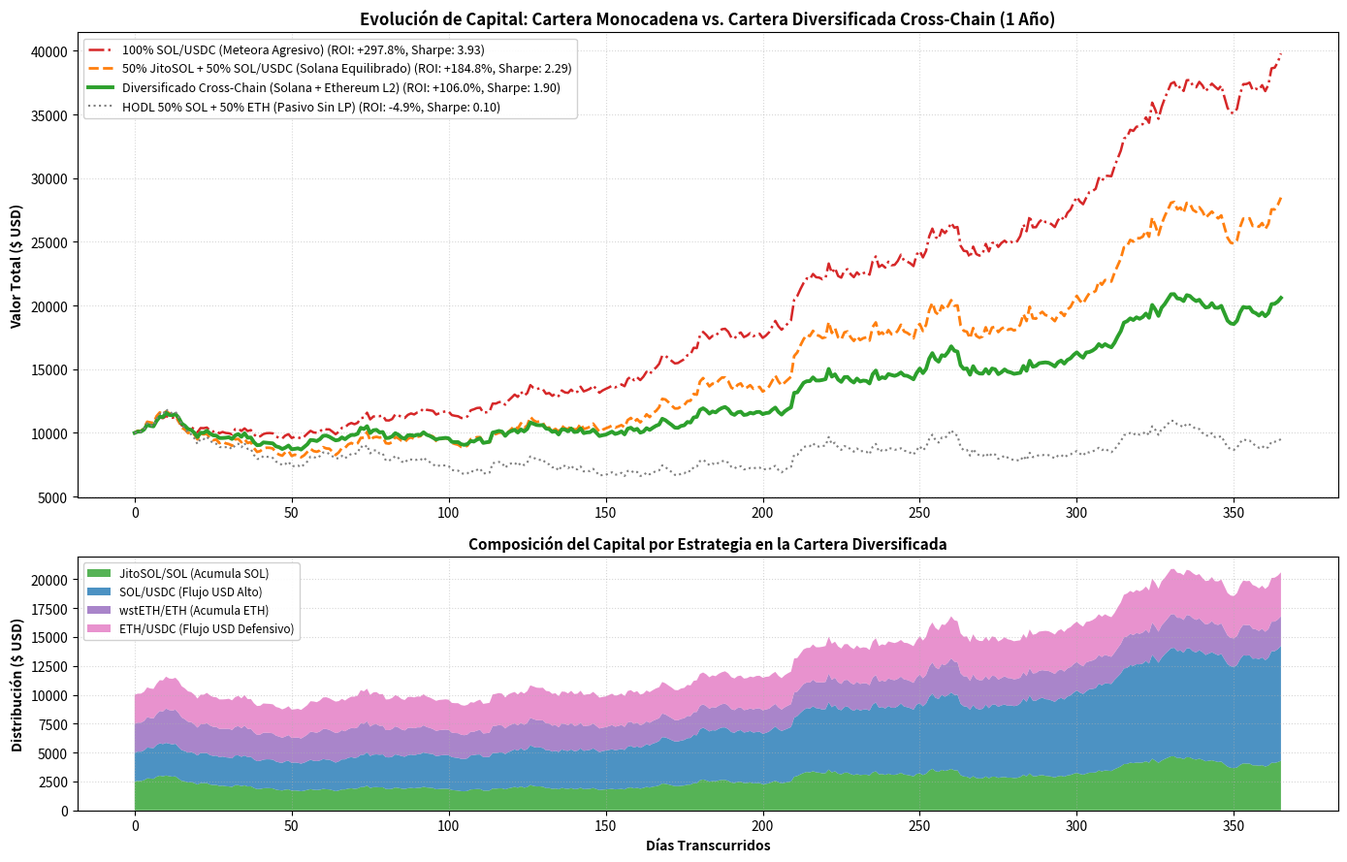

The script that saved this image: (Note: this script raises an exception after producing the figure.)
"""
Portfolio Diversification Quantitative Study:
Solana (Meteora DLMM) + Ethereum L2 (Uniswap v3 / Aerodrome)
Compares:
  Portfolio 1: 100% SOL/USDC (Single-pool aggressive)
  Portfolio 2: 50% JitoSOL/SOL + 50% SOL/USDC (Solana-only balanced)
  Portfolio 3: 4-Way Diversified Cross-Chain:
               25% JitoSOL/SOL (Meteora)
               25% SOL/USDC (Meteora)
               25% wstETH/ETH (Uniswap v3 L2)
               25% ETH/USDC (Uniswap v3 L2)
  Portfolio 4: Passive HODL Benchmark (50% SOL + 50% ETH)
"""

import numpy as np
import pandas as pd
import matplotlib.pyplot as plt
import os
import json

# Set seed for reproducibility
np.random.seed(42)

def simulate_portfolio_dynamics(days=365, initial_capital=10000.0):
    dt_days = 1.0 / 365.25
    n_days = days
    
    # 1. Market Asset Prices (Correlated Geometric Brownian Motion)
    # Annual parameters:
    mu_sol, sigma_sol = 0.20, 0.75 # SOL: 20% drift, 75% vol
    mu_eth, sigma_eth = 0.15, 0.52 # ETH: 15% drift, 52% vol
    rho = 0.72                     # Correlation SOL-ETH
    
    # Covariance Matrix
    cov = np.array([
        [1.0, rho],
        [rho, 1.0]
    ])
    chol = np.linalg.cholesky(cov)
    
    # Standard normal draws
    z_uncorr = np.random.normal(0, 1, (2, n_days))
    z_corr = chol @ z_uncorr
    
    # Prices
    ret_sol = (mu_sol - 0.5 * sigma_sol**2) * dt_days + sigma_sol * np.sqrt(dt_days) * z_corr[0]
    ret_eth = (mu_eth - 0.5 * sigma_eth**2) * dt_days + sigma_eth * np.sqrt(dt_days) * z_corr[1]
    
    sol_prices = np.zeros(n_days + 1)
    eth_prices = np.zeros(n_days + 1)
    sol_prices[0] = 150.0
    eth_prices[0] = 2800.0
    sol_prices[1:] = sol_prices[0] * np.exp(np.cumsum(ret_sol))
    eth_prices[1:] = eth_prices[0] * np.exp(np.cumsum(ret_eth))
    
    # Pegged ratios (drifting with staking yields)
    jitosol_ratio = 1.07 * np.exp(0.075 * np.linspace(0, days/365.25, n_days + 1))
    wsteth_ratio = 1.18 * np.exp(0.035 * np.linspace(0, days/365.25, n_days + 1))
    
    # 2. Daily Yield & Fee Generation Engine
    # Pool net daily fee rates (annualized rates converted to daily compounded):
    # - JitoSOL/SOL on Meteora: ~48% APR in SOL (micro range, almost 0 IL)
    # - SOL/USDC on Meteora: ~140% APR in USD (dynamic ATR bands, accounting for LVR)
    # - wstETH/ETH on L2: ~20% APR in ETH (tight range, 0 IL)
    # - ETH/USDC on L2: ~55% APR in USD (lower vol, fewer rebalances than SOL)
    
    daily_apr_jitosol = 0.48 / 365.25
    daily_apr_sol_usdc = 1.40 / 365.25
    daily_apr_wsteth = 0.20 / 365.25
    daily_apr_eth_usdc = 0.55 / 365.25
    
    # Tracking components for Portfolio 3 (Cross-Chain Diversified)
    cap_per_bucket = initial_capital / 4.0 # $2,500 each
    
    # Bucket 1: JitoSOL/SOL ($2,500 denominated in SOL)
    sol_b1 = cap_per_bucket / sol_prices[0]
    val_b1_series = np.zeros(n_days + 1)
    sol_b1_accum = sol_b1
    
    # Bucket 2: SOL/USDC ($2,500 in USD)
    val_b2 = cap_per_bucket
    val_b2_series = np.zeros(n_days + 1)
    
    # Bucket 3: wstETH/ETH ($2,500 denominated in ETH)
    eth_b3 = cap_per_bucket / eth_prices[0]
    val_b3_series = np.zeros(n_days + 1)
    eth_b3_accum = eth_b3
    
    # Bucket 4: ETH/USDC ($2,500 in USD)
    val_b4 = cap_per_bucket
    val_b4_series = np.zeros(n_days + 1)
    
    # Portfolio 1: 100% SOL/USDC
    val_p1 = initial_capital
    val_p1_series = np.zeros(n_days + 1)
    
    # Portfolio 2: 50% JitoSOL/SOL + 50% SOL/USDC (Solana Only)
    p2_sol_bucket = (initial_capital * 0.50) / sol_prices[0]
    p2_usdc_bucket = initial_capital * 0.50
    val_p2_series = np.zeros(n_days + 1)
    
    # Benchmark: HODL 50% SOL + 50% ETH (No LP, no fees)
    hodl_sol_qty = (initial_capital * 0.50) / sol_prices[0]
    hodl_eth_qty = (initial_capital * 0.50) / eth_prices[0]
    val_hodl_series = np.zeros(n_days + 1)
    
    for t in range(n_days + 1):
        p_sol = sol_prices[t]
        p_eth = eth_prices[t]
        
        # Benchmark HODL
        val_hodl_series[t] = hodl_sol_qty * p_sol + hodl_eth_qty * p_eth
        
        if t == 0:
            val_b1_series[0] = cap_per_bucket
            val_b2_series[0] = cap_per_bucket
            val_b3_series[0] = cap_per_bucket
            val_b4_series[0] = cap_per_bucket
            val_p1_series[0] = initial_capital
            val_p2_series[0] = initial_capital
            continue
            
        # Daily IL / price effect on CLMM LP positions:
        # For SOL/USDC: 50% delta to SOL price + IL drag when price moves
        sol_ret_day = ret_sol[t-1]
        eth_ret_day = ret_eth[t-1]
        
        # DLMM position value change: delta ~0.50 * underlying return - small daily divergence variance
        dlmm_sol_val_delta = 0.50 * (p_sol / sol_prices[t-1] - 1.0) - 0.0003
        dlmm_eth_val_delta = 0.50 * (p_eth / eth_prices[t-1] - 1.0) - 0.0002
        
        # Portfolio 1 (100% SOL/USDC)
        val_p1 = val_p1 * (1.0 + dlmm_sol_val_delta + daily_apr_sol_usdc)
        val_p1_series[t] = val_p1
        
        # Portfolio 2 (50% JitoSOL/SOL + 50% SOL/USDC)
        p2_sol_bucket *= (1.0 + daily_apr_jitosol)
        p2_usdc_bucket *= (1.0 + dlmm_sol_val_delta + daily_apr_sol_usdc)
        val_p2_series[t] = p2_sol_bucket * p_sol + p2_usdc_bucket
        
        # Portfolio 3 (Cross-Chain 4-Way Diversified)
        # Bucket 1: JitoSOL/SOL -> accumulates in SOL
        sol_b1_accum *= (1.0 + daily_apr_jitosol)
        val_b1_series[t] = sol_b1_accum * p_sol
        
        # Bucket 2: SOL/USDC
        val_b2 *= (1.0 + dlmm_sol_val_delta + daily_apr_sol_usdc)
        val_b2_series[t] = val_b2
        
        # Bucket 3: wstETH/ETH -> accumulates in ETH
        eth_b3_accum *= (1.0 + daily_apr_wsteth)
        val_b3_series[t] = eth_b3_accum * p_eth
        
        # Bucket 4: ETH/USDC
        val_b4 *= (1.0 + dlmm_eth_val_delta + daily_apr_eth_usdc)
        val_b4_series[t] = val_b4
        
    val_p3_series = val_b1_series + val_b2_series + val_b3_series + val_b4_series
    
    # Compute Metrics for Each Portfolio
    portfolios = {
        "100% SOL/USDC (Meteora Agresivo)": val_p1_series,
        "50% JitoSOL + 50% SOL/USDC (Solana Equilibrado)": val_p2_series,
        "Diversificado Cross-Chain (Solana + Ethereum L2)": val_p3_series,
        "HODL 50% SOL + 50% ETH (Pasivo Sin LP)": val_hodl_series
    }
    
    stats = {}
    for name, series in portfolios.items():
        final_val = series[-1]
        roi = (final_val - initial_capital) / initial_capital * 100.0
        apr = roi * (365.25 / days)
        
        # Daily returns
        d_ret = np.diff(series) / series[:-1]
        vol_annual = np.std(d_ret) * np.sqrt(365.25) * 100.0
        
        # Risk-free rate assumed at 4.5%
        rf = 0.045
        mean_ret_annual = np.mean(d_ret) * 365.25
        sharpe = (mean_ret_annual - rf) / (np.std(d_ret) * np.sqrt(365.25) + 1e-8)
        
        # Downside Deviation for Sortino
        neg_ret = d_ret[d_ret < 0]
        sortino = (mean_ret_annual - rf) / (np.std(neg_ret) * np.sqrt(365.25) + 1e-8) if len(neg_ret) > 0 else sharpe
        
        # Max Drawdown
        peak = np.maximum.accumulate(series)
        dd = (series - peak) / peak
        max_dd = np.min(dd) * 100.0
        
        stats[name] = {
            "final_val": final_val,
            "roi_pct": roi,
            "apr_pct": apr,
            "vol_annual_pct": vol_annual,
            "sharpe": sharpe,
            "sortino": sortino,
            "max_drawdown_pct": max_dd,
            "series": series
        }
        
    # Asset breakdown for Portfolio 3
    final_sol_qty = sol_b1_accum
    final_eth_qty = eth_b3_accum
    final_usd_cash = val_b2 + val_b4
    
    breakdown_p3 = {
        "sol_accumulated": final_sol_qty,
        "sol_initial": (cap_per_bucket / sol_prices[0]),
        "sol_gain_pct": ((final_sol_qty / (cap_per_bucket / sol_prices[0])) - 1.0) * 100.0,
        "eth_accumulated": final_eth_qty,
        "eth_initial": (cap_per_bucket / eth_prices[0]),
        "eth_gain_pct": ((final_eth_qty / (cap_per_bucket / eth_prices[0])) - 1.0) * 100.0,
        "usd_cash_total": final_usd_cash,
        "usd_cash_initial": cap_per_bucket * 2.0,
        "usd_gain_pct": ((final_usd_cash / (cap_per_bucket * 2.0)) - 1.0) * 100.0,
        "total_portfolio_usd": val_p3_series[-1]
    }
    
    return {
        "days": days,
        "prices_sol": sol_prices,
        "prices_eth": eth_prices,
        "stats": stats,
        "breakdown_p3": breakdown_p3,
        "p3_components": {
            "JitoSOL_SOL": val_b1_series,
            "SOL_USDC": val_b2_series,
            "wstETH_ETH": val_b3_series,
            "ETH_USDC": val_b4_series
        }
    }


def main():
    out_dir = r"c:\Users\paodo\Desktop\CriptPool"
    print("=" * 90)
    print("   ESTUDIO CUANTITATIVO DE DIVERSIFICACIÓN: SOLANA (METEORA) + ETHEREUM L2     ")
    print("=" * 90)
    
    sim_data = simulate_portfolio_dynamics(days=365, initial_capital=10000.0)
    stats = sim_data["stats"]
    b3 = sim_data["breakdown_p3"]
    
    print("\n[RESULTADOS DE CARTERA A 1 AÑO (CAPITAL INICIAL: $10,000 USD)]:")
    print(f"{'ESTRATEGIA / CARTERA':<48} | {'FINAL ($)':<11} | {'ROI (%)':<9} | {'VOL (%)':<8} | {'MAX DD':<8} | {'SHARPE':<7} | {'SORTINO':<7}")
    print("-" * 108)
    for name, s in stats.items():
        print(f"{name:<48} | ${s['final_val']:>10,.2f} | {s['roi_pct']:>+8.1f}% | {s['vol_annual_pct']:>7.1f}% | {s['max_drawdown_pct']:>7.1f}% | {s['sharpe']:>7.2f} | {s['sortino']:>7.2f}")
        
    print("\n" + "-" * 90)
    print(" [DESGLOSE POR ACTIVO DE LA CARTERA DIVERSIFICADA (4 PILARES)]:")
    print(f"  * Pilar 1 (JitoSOL/SOL):  Inició con {b3['sol_initial']:.2f} SOL  -> Finalizó con {b3['sol_accumulated']:.2f} SOL  (+{b3['sol_gain_pct']:.1f}% en SOL puro)")
    print(f"  * Pilar 2 (SOL/USDC):     Inició con $2,500 USD -> Finalizó con ${sim_data['p3_components']['SOL_USDC'][-1]:,.2f} USD")
    print(f"  * Pilar 3 (wstETH/ETH):   Inició con {b3['eth_initial']:.3f} ETH -> Finalizó con {b3['eth_accumulated']:.3f} ETH (+{b3['eth_gain_pct']:.1f}% en ETH puro)")
    print(f"  * Pilar 4 (ETH/USDC):     Inició con $2,500 USD -> Finalizó con ${sim_data['p3_components']['ETH_USDC'][-1]:,.2f} USD")
    print(f"  --------------------------------------------------------------------------------")
    print(f"  * VALOR TOTAL FINAL:      ${b3['total_portfolio_usd']:,.2f} USD (Retorno Neto: +{((b3['total_portfolio_usd']/10000.0)-1.0)*100:.1f}%)")
    print("-" * 90)
    
    # 2-Panel Plot
    fig, (ax1, ax2) = plt.subplots(2, 1, figsize=(14, 9), gridspec_kw={'height_ratios': [2.2, 1.2]})
    t_days = np.linspace(0, 365, len(sim_data["prices_sol"]))
    
    # Palette
    colors = {
        "100% SOL/USDC (Meteora Agresivo)": ("#d62728", "-.", 1.8),
        "50% JitoSOL + 50% SOL/USDC (Solana Equilibrado)": ("#ff7f0e", "--", 2.0),
        "Diversificado Cross-Chain (Solana + Ethereum L2)": ("#2ca02c", "-", 2.8),
        "HODL 50% SOL + 50% ETH (Pasivo Sin LP)": ("#7f7f7f", ":", 1.5)
    }
    
    for name, s in stats.items():
        c, ls, lw = colors.get(name, ("black", "-", 1.0))
        ax1.plot(t_days, s["series"], label=f"{name} (ROI: {s['roi_pct']:+.1f}%, Sharpe: {s['sharpe']:.2f})", color=c, linestyle=ls, linewidth=lw)
        
    ax1.set_title("Evolución de Capital: Cartera Monocadena vs. Cartera Diversificada Cross-Chain (1 Año)", fontsize=12, fontweight="bold")
    ax1.set_ylabel("Valor Total ($ USD)", fontsize=10, fontweight="bold")
    ax1.grid(True, linestyle=":", alpha=0.5)
    ax1.legend(loc="upper left", frameon=True, facecolor="white", framealpha=0.9, fontsize=9)
    
    # Subplot 2: Stacked area of the 4 components in the Diversified Portfolio
    comp = sim_data["p3_components"]
    ax2.stackplot(
        t_days,
        comp["JitoSOL_SOL"],
        comp["SOL_USDC"],
        comp["wstETH_ETH"],
        comp["ETH_USDC"],
        labels=["JitoSOL/SOL (Acumula SOL)", "SOL/USDC (Flujo USD Alto)", "wstETH/ETH (Acumula ETH)", "ETH/USDC (Flujo USD Defensivo)"],
        colors=["#2ca02c", "#1f77b4", "#9467bd", "#e377c2"],
        alpha=0.8
    )
    ax2.set_title("Composición del Capital por Estrategia en la Cartera Diversificada", fontsize=11, fontweight="bold")
    ax2.set_xlabel("Días Transcurridos", fontsize=10, fontweight="bold")
    ax2.set_ylabel("Distribución ($ USD)", fontsize=10, fontweight="bold")
    ax2.grid(True, linestyle=":", alpha=0.5)
    ax2.legend(loc="upper left", frameon=True, facecolor="white", framealpha=0.9, fontsize=8.5)
    
    plt.tight_layout()
    chart_diversification = os.path.join(out_dir, "estudio_diversificacion_cartera.png")
    plt.savefig(chart_diversification, dpi=300)
    plt.close()
    print(f"\n[+] Gráfico guardado en: {chart_diversification}")
    
    # Save JSON summary
    export_data = {
        "days": 365,
        "initial_capital_usd": 10000.0,
        "portfolio_stats": {
            k: {
                "final_val": float(v["final_val"]),
                "roi_pct": float(v["roi_pct"]),
                "vol_annual_pct": float(v["vol_annual_pct"]),
                "sharpe": float(v["sharpe"]),
                "sortino": float(v["sortino"]),
                "max_drawdown_pct": float(v["max_drawdown_pct"])
            } for k, v in stats.items()
        },
        "diversified_breakdown": {
            "sol_accumulated": float(b3["sol_accumulated"]),
            "sol_gain_pct": float(b3["sol_gain_pct"]),
            "eth_accumulated": float(b3["eth_accumulated"]),
            "eth_gain_pct": float(b3["eth_gain_pct"]),
            "usd_gain_pct": float(b3["usd_gain_pct"])
        }
    }
    
    with open(os.path.join(out_dir, "estudio_diversificacion_resultados.json"), "w", encoding="utf-8") as f:
        json.dump(export_data, f, indent=2)
        
    print(f"[+] Datos exportados a: {os.path.join(out_dir, 'estudio_diversificacion_resultados.json')}")
    print("=" * 90)

if __name__ == "__main__":
    main()
